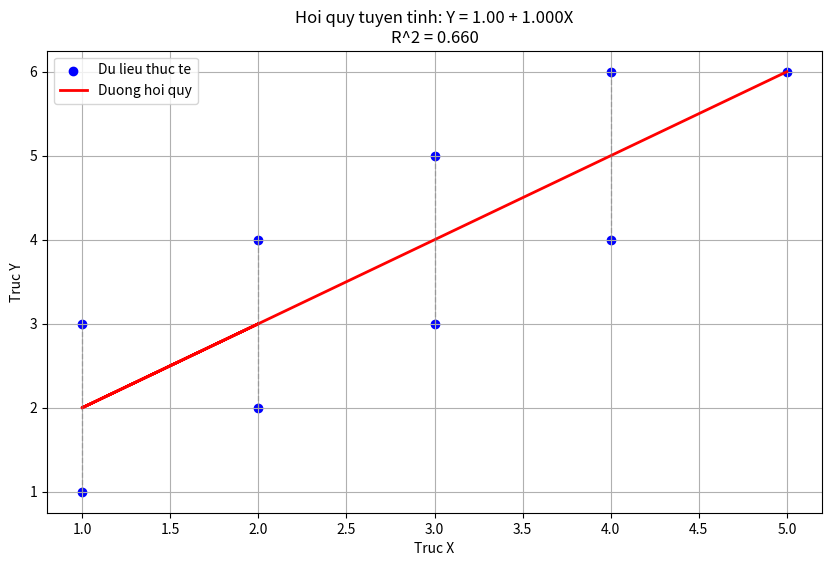

Recreate this plot in Python.
import matplotlib.pyplot as plt

X = [1, 2, 1, 2, 3, 3, 4, 4, 5]
Y = [1, 2, 3, 4, 3, 5, 4, 6, 6]
n = len(X)

mean_x = sum(X) / n
mean_y = sum(Y) / n

print(f"Trung binh X: {mean_x:.2f}")
print(f"Trung binh Y: {mean_y:.2f}")

numer = 0
denom = 0

for i in range(n):
    deviation_x = X[i] - mean_x
    deviation_y = Y[i] - mean_y
    
    numer += deviation_x * deviation_y
    denom += deviation_x ** 2

beta_1 = numer / denom
beta_0 = mean_y - (beta_1 * mean_x)

print(f"Tu so (SSxy): {numer:.2f}")
print(f"Mau so (SSxx): {denom:.2f}")
print(f"Do doc (beta_1): {beta_1:.4f}")
print(f"He so chan (beta_0): {beta_0:.4f}")
print(f"\n=> Phuong trinh: Y = {beta_0:.2f} + {beta_1:.3f} * X")
print("-" * 30)

ss_total = 0
ss_residual = 0
sum_abs_error = 0
Y_pred = []

for i in range(n):
    y_real = Y[i]
    y_p = beta_0 + beta_1 * X[i]
    Y_pred.append(y_p)
    
    error = y_real - y_p
    ss_residual += error ** 2
    sum_abs_error += abs(error)
    ss_total += (y_real - mean_y) ** 2

mse = ss_residual / n
mae = sum_abs_error / n
rmse = mse ** 0.5
r2 = 1 - (ss_residual / ss_total)

k = 1
r2_adjusted = 1 - ((1 - r2) * (n - 1) / (n - k - 1))

print("KET QUA DANH GIA MO HINH:")
print(f"1. MSE:                   {mse:.4f}")
print(f"2. MAE:                   {mae:.4f}")
print(f"3. RMSE:                  {rmse:.4f}")
print(f"4. R-squared:             {r2:.4f}")
print(f"5. Adjusted R-squared:    {r2_adjusted:.4f}")
print("-" * 30)

plt.figure(figsize=(10, 6))

plt.scatter(X, Y, color='blue', label='Du lieu thuc te')

plt.plot(X, Y_pred, color='red', linewidth=2, label='Duong hoi quy')

for i in range(n):
    plt.plot([X[i], X[i]], [Y[i], Y_pred[i]], color='gray', linestyle='--', linewidth=1, alpha=0.5)

plt.title(f'Hoi quy tuyen tinh: Y = {beta_0:.2f} + {beta_1:.3f}X\nR^2 = {r2:.3f}')
plt.xlabel('Truc X')
plt.ylabel('Truc Y')
plt.legend()
plt.grid(True)
plt.show()
